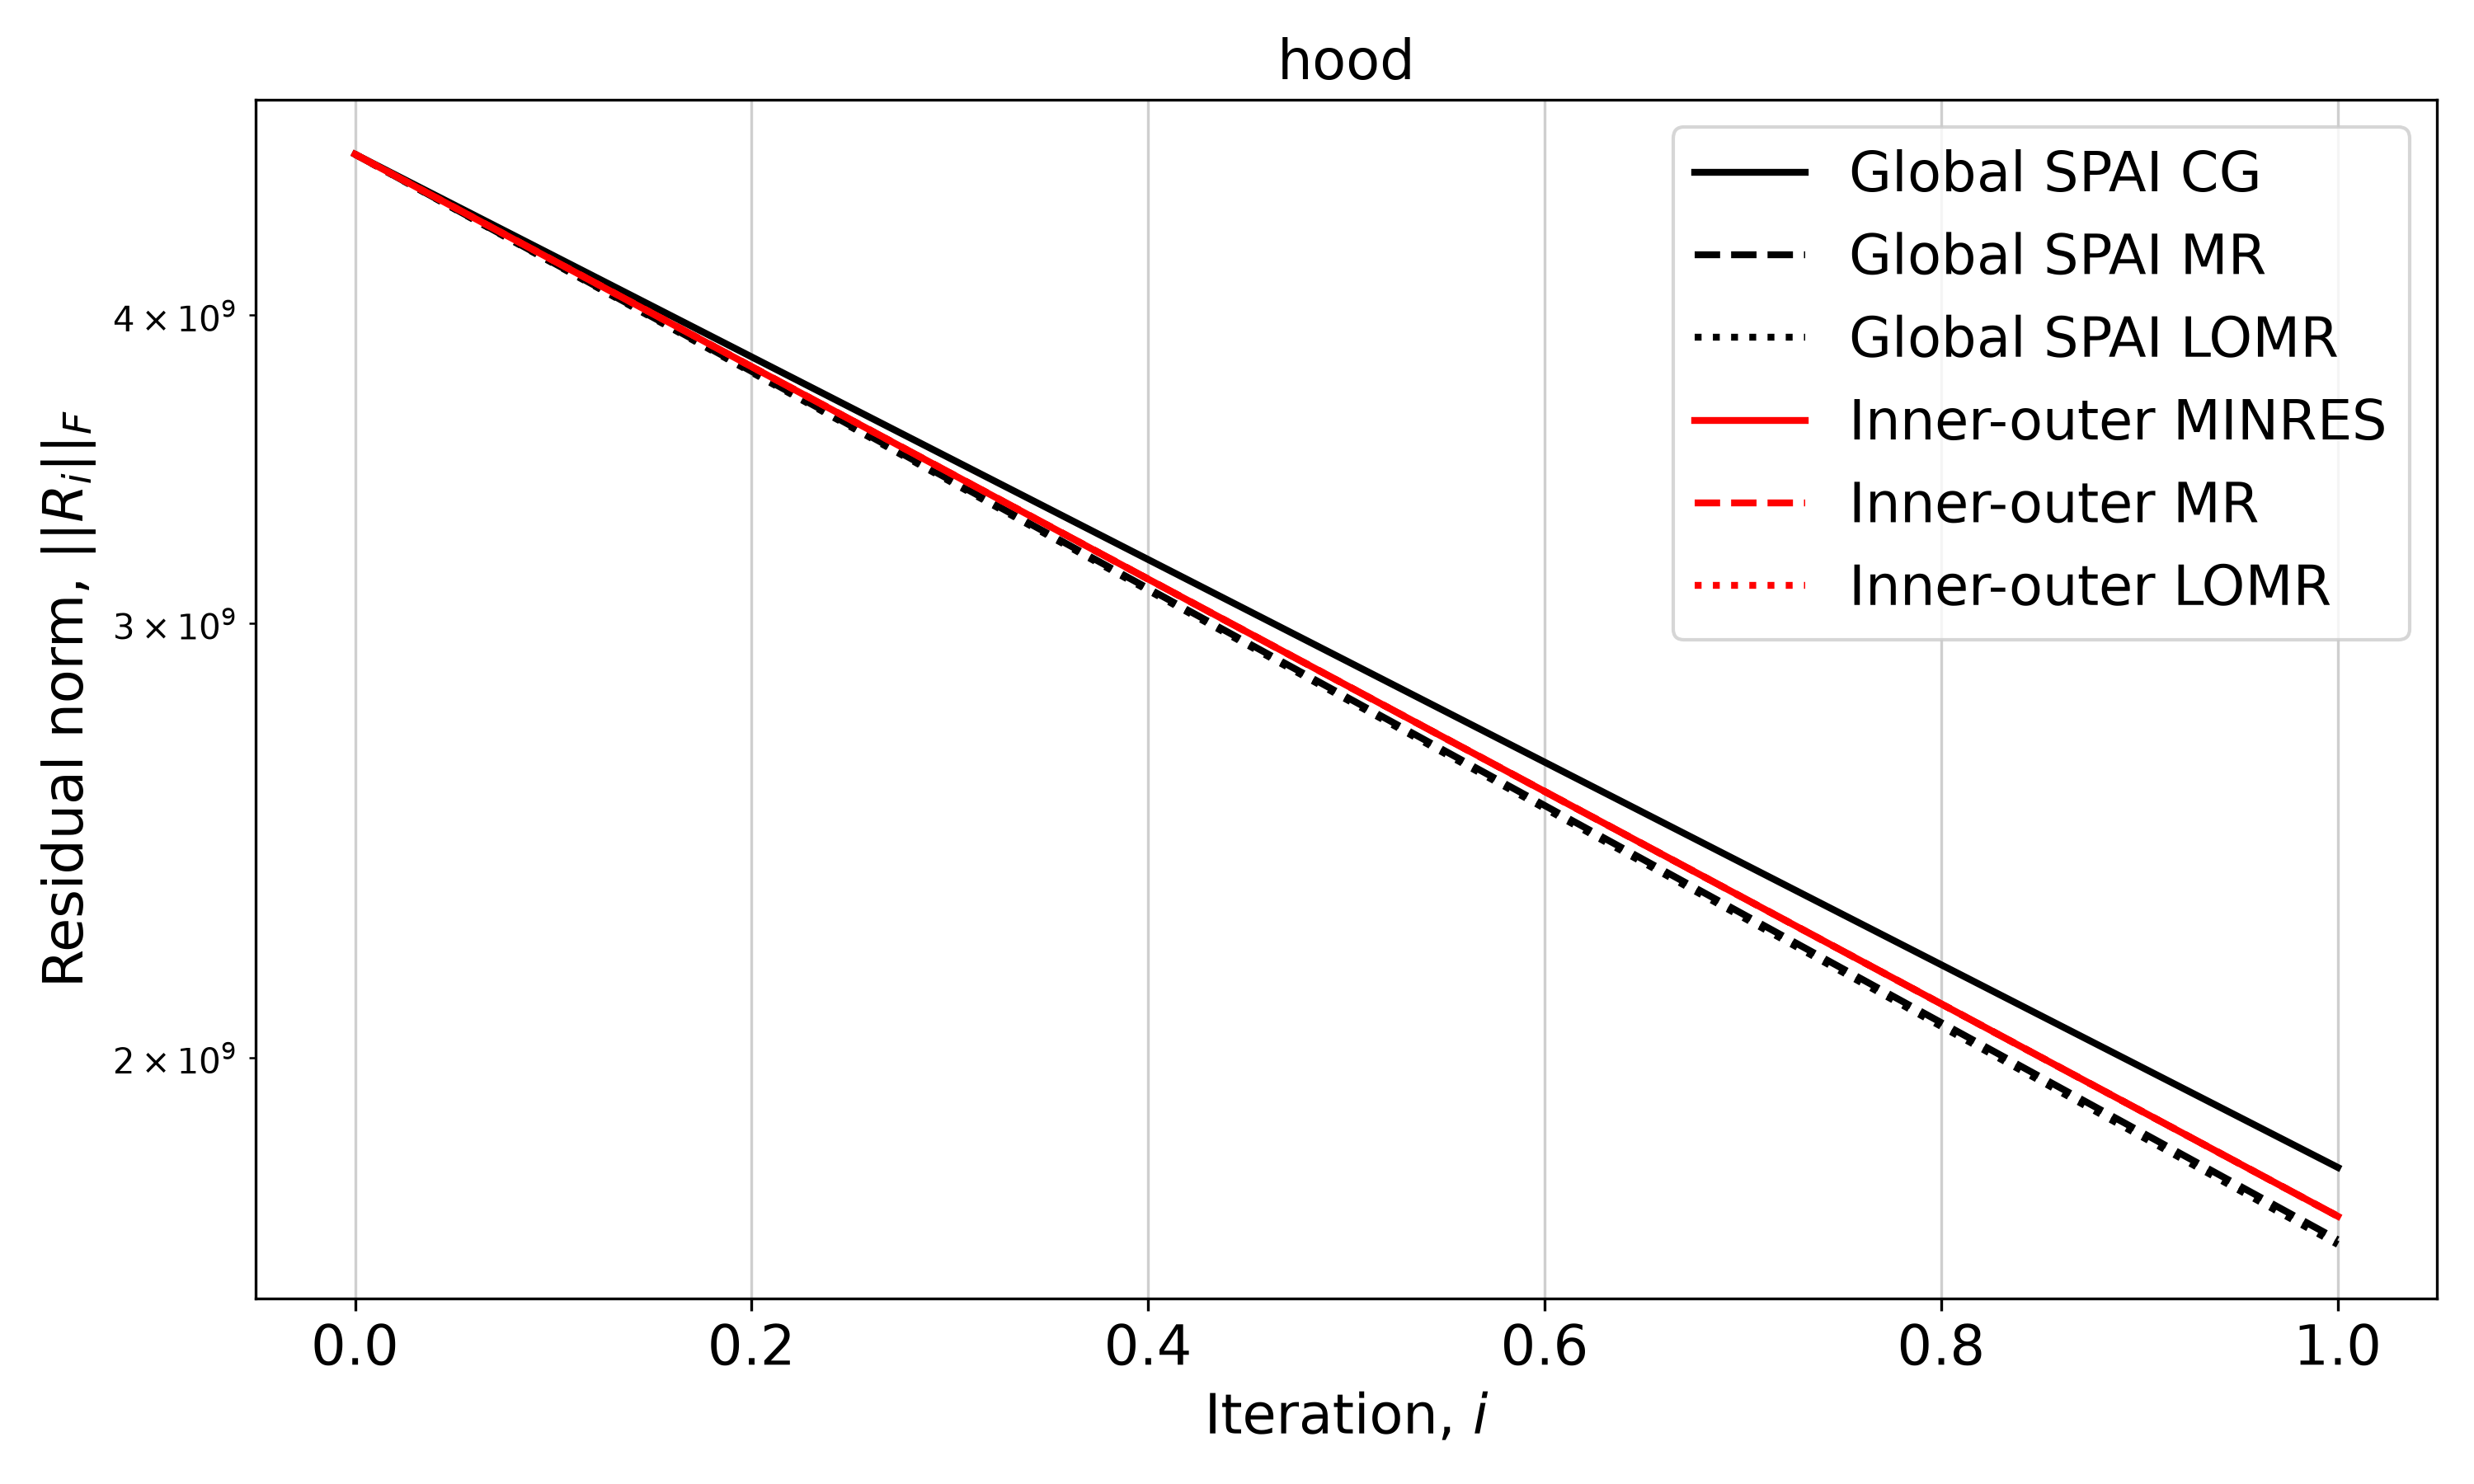

The file beside this chart, header and first rows:
Iteration, Global SPAI CG, Global SPAI MR, Global SPAI LOMR, Inner-outer MINRES, Inner-outer MR, Inner-outer LOMR
0, 4649285060, 4649285060, 4649285060, 4649285060, 4649285060, 4649285060
1, 1804890748, 1687069049, 1679670008, 1724421128, 1724421128, 1724421128
